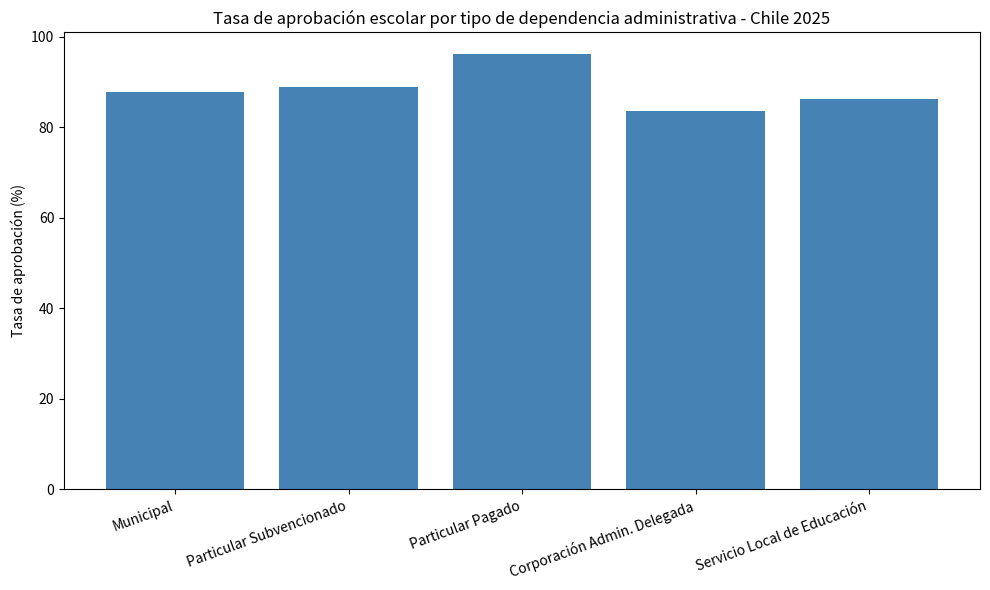

Reproduce this figure in Python.
# pandas es la librería principal para trabajar con tablas de datos en Python
import pandas as pd
# matplotlib.pyplot permite crear gráficos
import matplotlib.pyplot as plt

# Creamos un diccionario con los datos: cada clave es el nombre de una columna
# y cada valor es una lista con los datos de esa columna (uno por tipo de colegio)
# Fuente: Centro de Estudios MINEDUC
data = {
    'tipo_colegio': ['Municipal', 'Particular Subvencionado', 'Particular Pagado',
                      'Corporación Admin. Delegada', 'Servicio Local de Educación'],
    'promovido': [701847, 1700220, 302878, 41052, 400176],
    'reprobado': [18634, 41717, 709, 2389, 12136],
    'trasladado': [60800, 124646, 8684, 4711, 37026],
    'retirado': [18907, 40698, 1871, 972, 14036],
    'total': [800492, 1911961, 315275, 49134, 463473]
}

# pd.DataFrame convierte el diccionario en una tabla (filas x columnas)
# como una hoja de cálculo, que guardamos en la variable df
df = pd.DataFrame(data)

# Mostramos la tabla en la consola para verificar que los datos cargaron bien
print(df)

# Calculamos tasas porcentuales dividiendo cada categoría por el total
# y multiplicando por 100. .round(1) redondea a 1 decimal.
# Usamos tasas (%) en vez de valores absolutos para poder comparar grupos
# de distinto tamaño (ej: 1.9M subvencionados vs 49K corp. delegada)
df['tasa_aprobacion'] = (df['promovido'] / df['total'] * 100).round(1)
df['tasa_reprobacion'] = (df['reprobado'] / df['total'] * 100).round(1)
df['tasa_retiro'] = (df['retirado'] / df['total'] * 100).round(1)

# Imprimimos solo las columnas relevantes para el análisis
# La notación df[['col1', 'col2']] selecciona un subconjunto de columnas
print("\n--- Tasas porcentuales ---")
print(df[['tipo_colegio', 'tasa_aprobacion', 'tasa_reprobacion', 'tasa_retiro']])

# Creamos una figura de 10x6 pulgadas (tamaño del lienzo del gráfico)
plt.figure(figsize=(10, 6))

# Gráfico de barras: eje X = tipo de colegio, eje Y = tasa de aprobación
plt.bar(df['tipo_colegio'], df['tasa_aprobacion'], color='steelblue')

# Etiqueta del eje Y
plt.ylabel('Tasa de aprobación (%)')

# Título del gráfico
plt.title('Tasa de aprobación escolar por tipo de dependencia administrativa - Chile 2025')

# Rotamos las etiquetas del eje X 20° para que no se superpongan
# ha='right' alinea el texto a la derecha del punto de rotación
plt.xticks(rotation=20, ha='right')

# Ajusta automáticamente los márgenes para que nada quede cortado
plt.tight_layout()

# Guarda el gráfico como archivo PNG en la misma carpeta donde corre el script
plt.savefig('tasa_aprobacion.png')

print("\nGráfico guardado como tasa_aprobacion.png")
